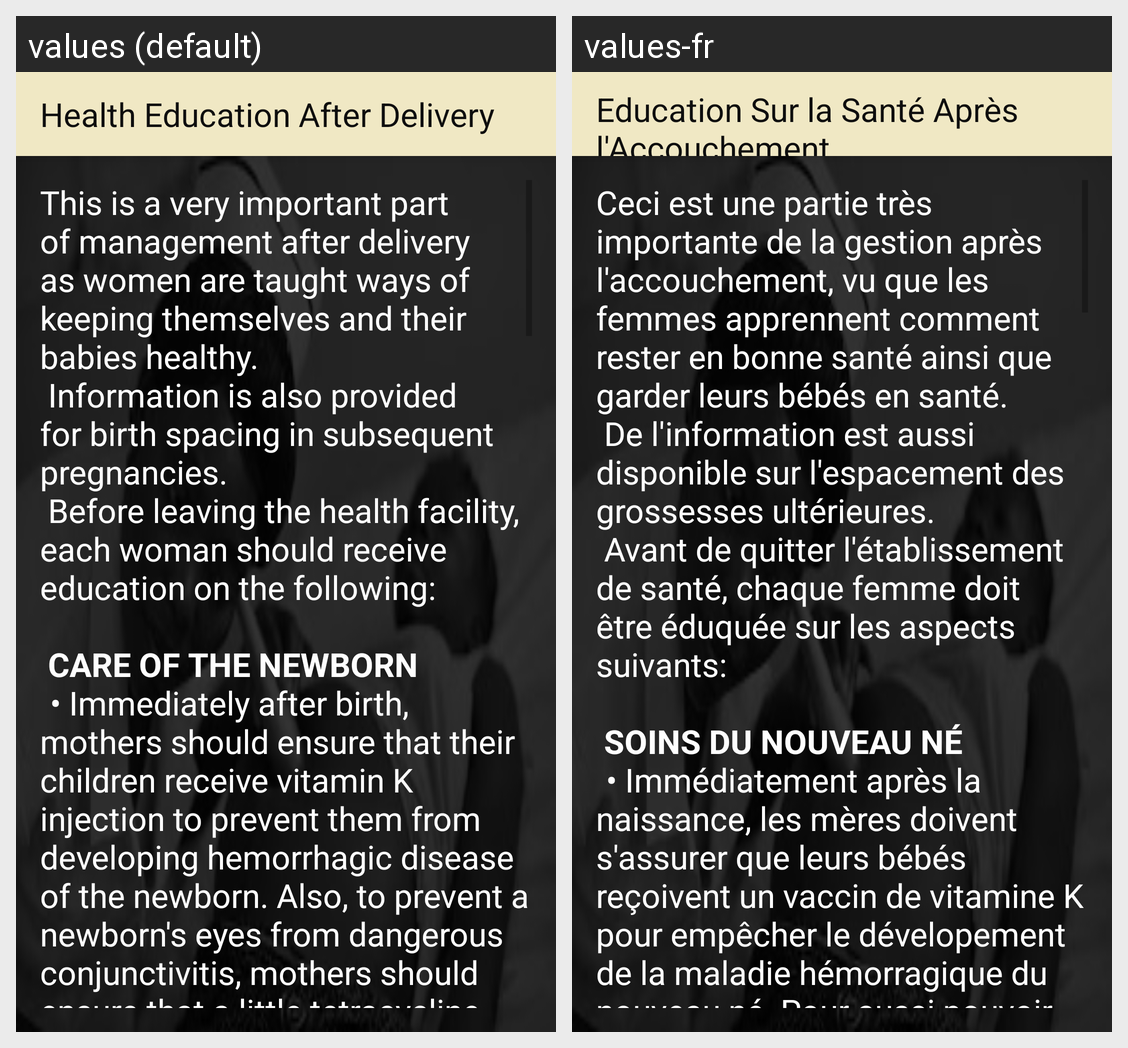

For this localized Android screen grid, give each drawn string resource with its value in every locale shown.
Android screen res/layout/activity_heafter_delivery.xml rendered under 2 locales, left to right: values (default), values-fr. Device: Nexus 5 (rendered at 1080×1920; each locale shown at half size, 540×960, under a caption strip naming it); theme AppTheme.
Strings drawn on this screen, with the default value and each locale's value (text and hints the layout hard-codes, and strings that could not be matched under every locale, appear in the picture but are not listed):

title_activity_heafter_delivery
  values: Health Education After Delivery
  values-fr: Education Sur la Santé Après l'Accouchement

heafter_delivery_text
  values: This is a very important part of management after delivery as women are taught ways of keeping themselves and their babies healthy.
       Information is also provided for birth spacing in subsequent pregnancies.
       Before leaving the health facility, each woman should receive education on the following:
      
       CARE OF THE NEWBORN
       	• Immediately after birth, mothers should ensure that their children receive …[clipped]
  values-fr: Ceci est une partie très importante de la gestion après l'accouchement, vu que les femmes apprennent comment rester en bonne santé ainsi que garder leurs bébés en santé.
       De l'information est aussi disponible sur l'espacement des grossesses ultérieures.
       Avant de quitter l'établissement de santé, chaque femme doit être éduquée sur les aspects suivants:
      
       SOINS DU NOUVEAU NÉ
       	• Immédiatement …[clipped]
